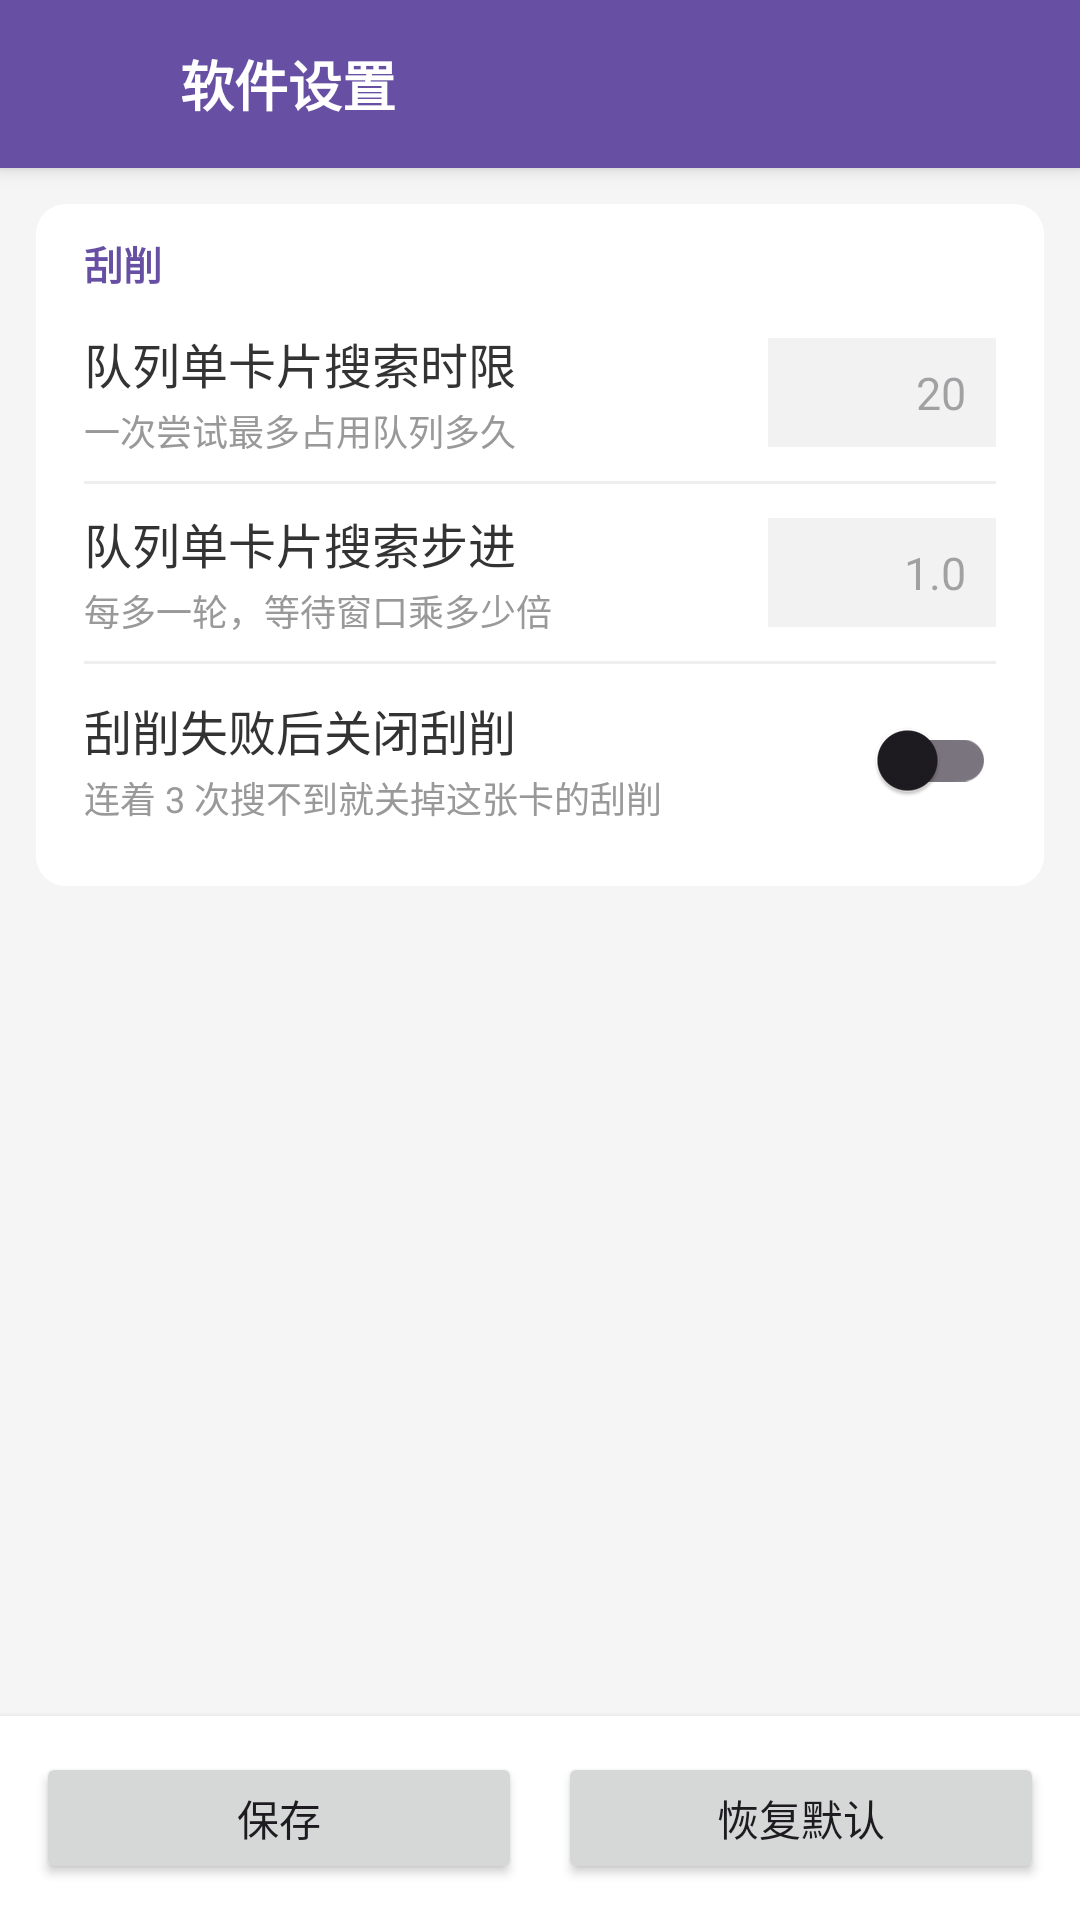

Android layout source for this screen:
<!-- AndroidManifest.xml: application theme Theme.AvList -->
<!-- res/layout/activity_settings.xml -->
<?xml version="1.0" encoding="utf-8"?>
<LinearLayout xmlns:android="http://schemas.android.com/apk/res/android"
    android:layout_width="match_parent"
    android:layout_height="match_parent"
    android:orientation="vertical"
    android:background="#F5F5F5">

    
    <LinearLayout
        android:layout_width="match_parent"
        android:layout_height="56dp"
        android:orientation="horizontal"
        android:gravity="center_vertical"
        android:paddingHorizontal="4dp"
        android:background="?attr/colorPrimary"
        android:elevation="4dp">

        <androidx.appcompat.widget.AppCompatImageButton
            android:id="@+id/btnBack"
            android:layout_width="48dp"
            android:layout_height="48dp"
            android:src="@drawable/ic_back"
            android:background="?attr/selectableItemBackgroundBorderless"
            android:contentDescription="返回"/>

        <TextView
            android:layout_width="wrap_content"
            android:layout_height="wrap_content"
            android:layout_marginStart="8dp"
            android:text="软件设置"
            android:textColor="#FFFFFF"
            android:textSize="18sp"
            android:textStyle="bold"/>
    </LinearLayout>

    <ScrollView
        android:layout_width="match_parent"
        android:layout_height="0dp"
        android:layout_weight="1">

        <LinearLayout
            android:layout_width="match_parent"
            android:layout_height="wrap_content"
            android:orientation="vertical"
            android:padding="12dp">

            
            <LinearLayout
                android:layout_width="match_parent"
                android:layout_height="wrap_content"
                android:orientation="vertical"
                android:background="@drawable/bg_settings_section"
                android:paddingTop="10dp"
                android:paddingBottom="10dp">

                <TextView
                    android:layout_width="match_parent"
                    android:layout_height="wrap_content"
                    android:paddingHorizontal="16dp"
                    android:paddingBottom="4dp"
                    android:text="刮削"
                    android:textSize="13sp"
                    android:textStyle="bold"
                    android:textColor="?attr/colorPrimary"/>

                
                <LinearLayout
                    android:id="@+id/rowTimeout"
                    android:layout_width="match_parent"
                    android:layout_height="wrap_content"
                    android:orientation="horizontal"
                    android:gravity="center_vertical"
                    android:minHeight="56dp"
                    android:paddingStart="16dp"
                    android:paddingEnd="16dp"
                    android:paddingVertical="8dp"
                    android:background="?attr/selectableItemBackground">

                    <LinearLayout
                        android:layout_width="0dp"
                        android:layout_height="wrap_content"
                        android:layout_weight="1"
                        android:orientation="vertical">

                        <TextView
                            android:layout_width="match_parent"
                            android:layout_height="wrap_content"
                            android:text="队列单卡片搜索时限"
                            android:textSize="16sp"
                            android:textColor="#333333"/>

                        <TextView
                            android:layout_width="match_parent"
                            android:layout_height="wrap_content"
                            android:layout_marginTop="2dp"
                            android:text="一次尝试最多占用队列多久"
                            android:textSize="12sp"
                            android:textColor="#999999"/>
                    </LinearLayout>

                    <EditText
                        android:id="@+id/etQueueTimeout"
                        android:layout_width="76dp"
                        android:layout_height="wrap_content"
                        android:layout_marginStart="8dp"
                        android:background="#F2F2F2"
                        android:paddingHorizontal="10dp"
                        android:paddingVertical="8dp"
                        android:gravity="end"
                        android:textSize="15sp"
                        android:inputType="number"
                        android:maxLines="1"
                        android:hint="20"/>
                </LinearLayout>

                <View
                    android:layout_width="match_parent"
                    android:layout_height="1dp"
                    android:layout_marginHorizontal="16dp"
                    android:background="#EEEEEE"/>

                
                <LinearLayout
                    android:id="@+id/rowStep"
                    android:layout_width="match_parent"
                    android:layout_height="wrap_content"
                    android:orientation="horizontal"
                    android:gravity="center_vertical"
                    android:minHeight="56dp"
                    android:paddingStart="16dp"
                    android:paddingEnd="16dp"
                    android:paddingVertical="8dp"
                    android:background="?attr/selectableItemBackground">

                    <LinearLayout
                        android:layout_width="0dp"
                        android:layout_height="wrap_content"
                        android:layout_weight="1"
                        android:orientation="vertical">

                        <TextView
                            android:layout_width="match_parent"
                            android:layout_height="wrap_content"
                            android:text="队列单卡片搜索步进"
                            android:textSize="16sp"
                            android:textColor="#333333"/>

                        <TextView
                            android:layout_width="match_parent"
                            android:layout_height="wrap_content"
                            android:layout_marginTop="2dp"
                            android:text="每多一轮，等待窗口乘多少倍"
                            android:textSize="12sp"
                            android:textColor="#999999"/>
                    </LinearLayout>

                    <EditText
                        android:id="@+id/etQueueStep"
                        android:layout_width="76dp"
                        android:layout_height="wrap_content"
                        android:layout_marginStart="8dp"
                        android:background="#F2F2F2"
                        android:paddingHorizontal="10dp"
                        android:paddingVertical="8dp"
                        android:gravity="end"
                        android:textSize="15sp"
                        android:inputType="numberDecimal"
                        android:maxLines="1"
                        android:hint="1.0"/>
                </LinearLayout>

                <View
                    android:layout_width="match_parent"
                    android:layout_height="1dp"
                    android:layout_marginHorizontal="16dp"
                    android:background="#EEEEEE"/>

                
                <LinearLayout
                    android:id="@+id/rowDisableOnFail"
                    android:layout_width="match_parent"
                    android:layout_height="wrap_content"
                    android:orientation="horizontal"
                    android:gravity="center_vertical"
                    android:minHeight="56dp"
                    android:paddingStart="16dp"
                    android:paddingEnd="16dp"
                    android:paddingVertical="8dp"
                    android:background="?attr/selectableItemBackground">

                    <LinearLayout
                        android:layout_width="0dp"
                        android:layout_height="wrap_content"
                        android:layout_weight="1"
                        android:orientation="vertical">

                        <TextView
                            android:layout_width="match_parent"
                            android:layout_height="wrap_content"
                            android:text="刮削失败后关闭刮削"
                            android:textSize="16sp"
                            android:textColor="#333333"/>

                        <TextView
                            android:layout_width="match_parent"
                            android:layout_height="wrap_content"
                            android:layout_marginTop="2dp"
                            android:text="连着 3 次搜不到就关掉这张卡的刮削"
                            android:textSize="12sp"
                            android:textColor="#999999"/>
                    </LinearLayout>

                    <androidx.appcompat.widget.SwitchCompat
                        android:id="@+id/swDisableOnFail"
                        android:layout_width="wrap_content"
                        android:layout_height="wrap_content"
                        android:layout_marginStart="8dp"/>
                </LinearLayout>

            </LinearLayout>

            

        </LinearLayout>
    </ScrollView>

    
    <LinearLayout
        android:layout_width="match_parent"
        android:layout_height="wrap_content"
        android:orientation="horizontal"
        android:padding="12dp"
        android:background="#FFFFFF"
        android:elevation="4dp">

        <androidx.appcompat.widget.AppCompatButton
            android:id="@+id/btnSave"
            android:layout_width="0dp"
            android:layout_height="44dp"
            android:layout_weight="1"
            android:text="保存"
            android:textSize="14sp"/>

        <androidx.appcompat.widget.AppCompatButton
            android:id="@+id/btnReset"
            android:layout_width="0dp"
            android:layout_height="44dp"
            android:layout_weight="1"
            android:layout_marginStart="12dp"
            android:text="恢复默认"
            android:textSize="14sp"/>
    </LinearLayout>

</LinearLayout>
<!-- resources referenced by this layout -->
<resources>
  <!-- drawable bg_settings_section (drawable) -->
  <?xml version="1.0" encoding="utf-8"?>
  <shape xmlns:android="http://schemas.android.com/apk/res/android"
      android:shape="rectangle">
      <solid android:color="#FFFFFF"/>
      <corners android:radius="10dp"/>
  </shape>
  <style name="Theme.AvList" parent="Base.Theme.AvList" />
  <style name="Base.Theme.AvList" parent="Theme.Material3.DayNight.NoActionBar">
          
          
      </style>
</resources>
